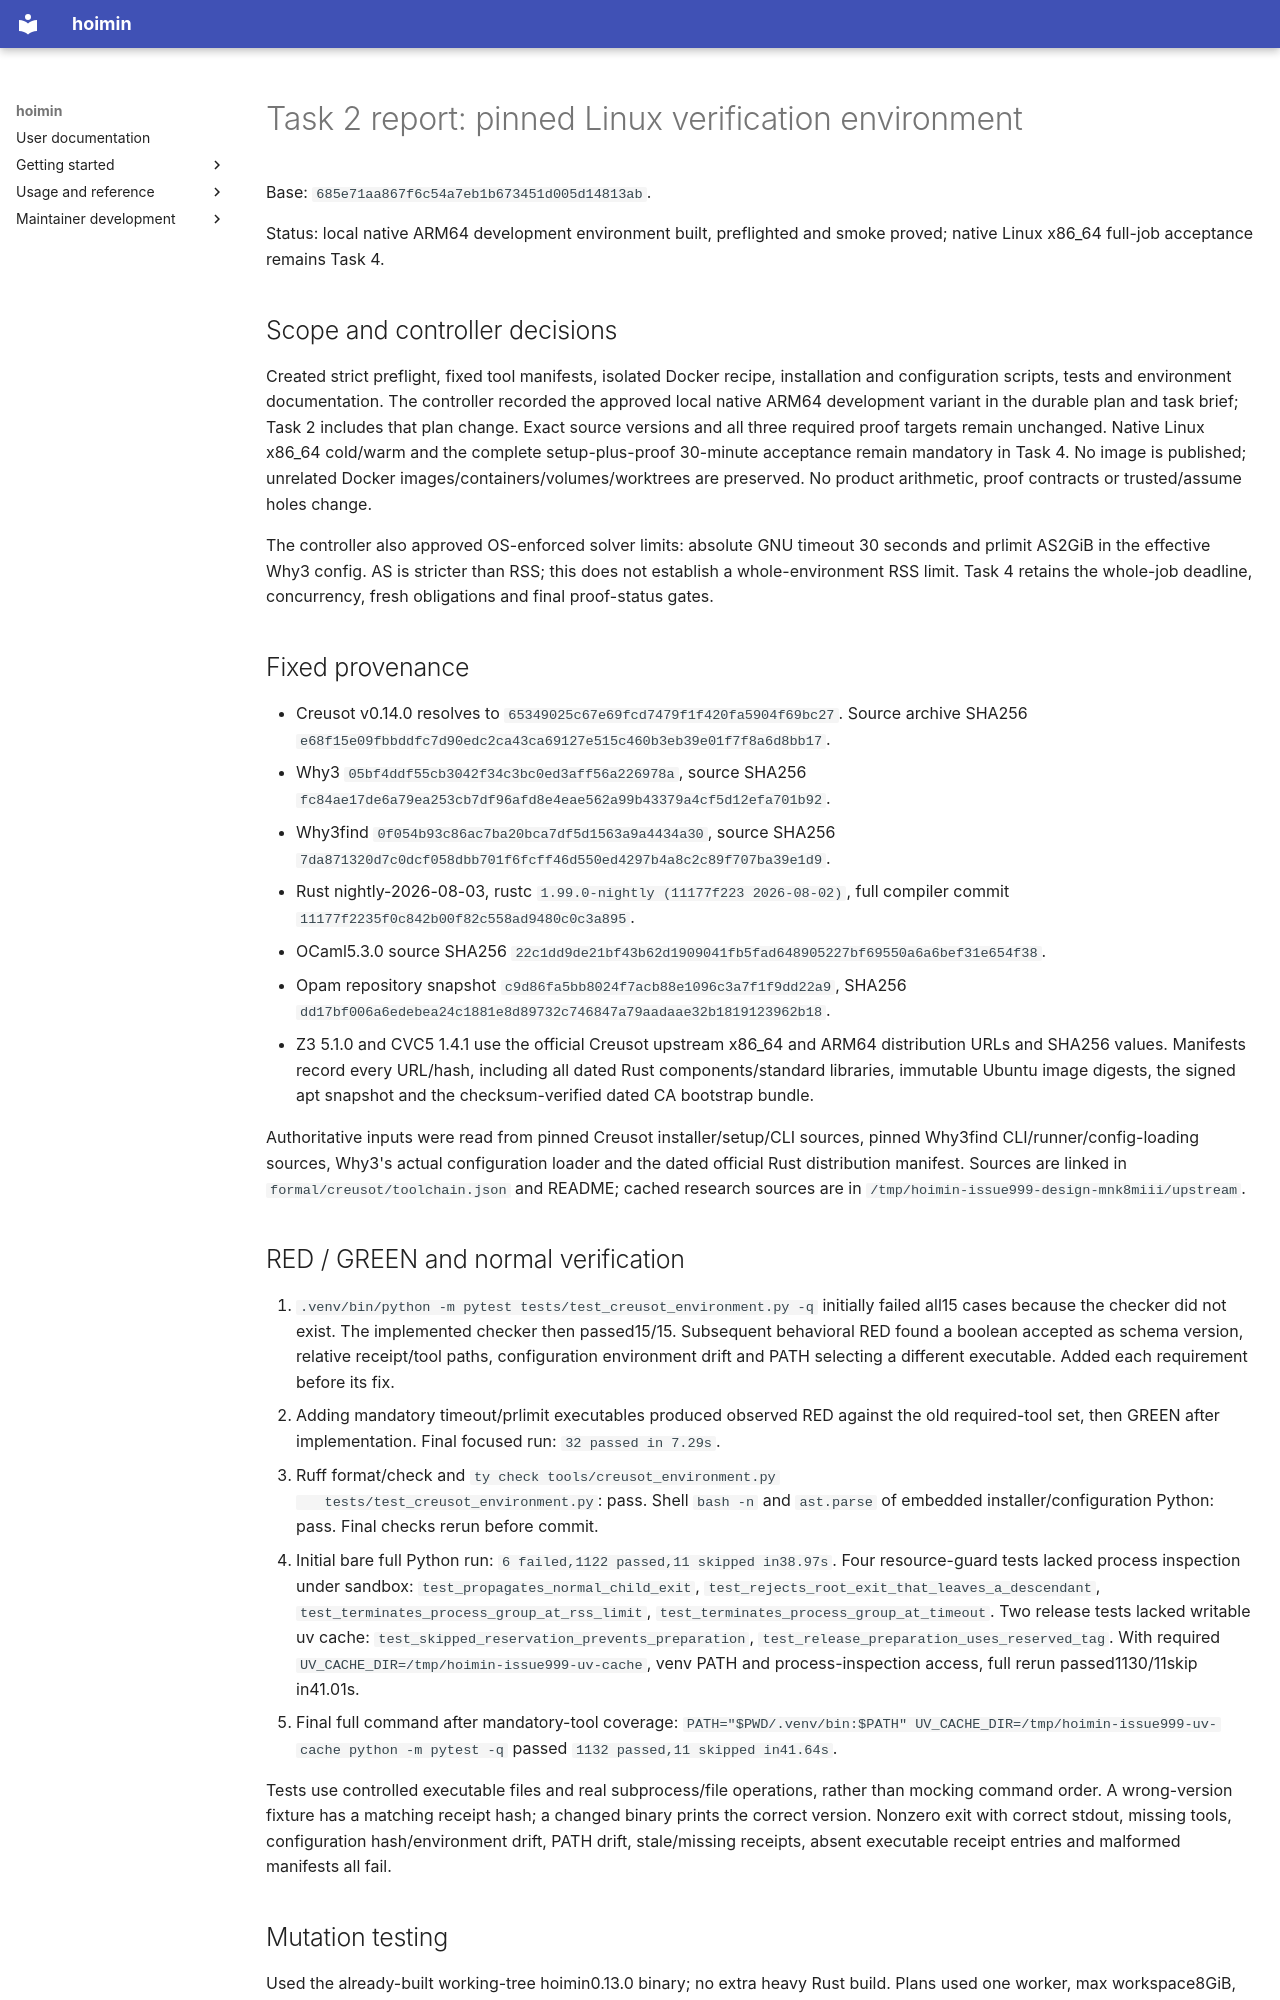

repository: HayaoSuzuki/hoimin · page: development/work/reports/issue-999/records/task-2-report/index.html · generator: mkdocs

# Task 2 report: pinned Linux verification environment

Base: `685e71aa867f6c54a7eb1b673451d005d14813ab`.

Status: local native ARM64 development environment built, preflighted and smoke
proved; native Linux x86_64 full-job acceptance remains Task 4.

## Scope and controller decisions

Created strict preflight, fixed tool manifests, isolated Docker recipe, installation
and configuration scripts, tests and environment documentation. The controller
recorded the approved local native ARM64 development variant in the durable plan
and task brief; Task 2 includes that plan change. Exact source versions and all
three required proof targets remain unchanged. Native Linux x86_64 cold/warm and
the complete setup-plus-proof 30-minute acceptance remain mandatory in Task 4.
No image is published; unrelated Docker images/containers/volumes/worktrees are
preserved. No product arithmetic, proof contracts or trusted/assume holes change.

The controller also approved OS-enforced solver limits: absolute GNU timeout
30 seconds and prlimit AS2GiB in the effective Why3 config. AS is stricter than
RSS; this does not establish a whole-environment RSS limit. Task 4 retains the
whole-job deadline, concurrency, fresh obligations and final proof-status gates.

## Fixed provenance

- Creusot v0.14.0 resolves to `65349025c67e69fcd7479f1f420fa5904f69bc27`.
  Source archive SHA256 `e68f15e09fbbddfc7d90edc2ca43ca69127e515c460b3eb39e01f7f8a6d8bb17`.
- Why3 `05bf4ddf55cb3042f34c3bc0ed3aff56a226978a`, source SHA256
  `fc84ae17de6a79ea253cb7df96afd8e4eae562a99b43379a4cf5d12efa701b92`.
- Why3find `0f054b93c86ac7ba20bca7df5d1563a9a4434a30`, source SHA256
  `7da871320d7c0dcf058dbb701f6fcff46d550ed4297b4a8c2c89f707ba39e1d9`.
- Rust nightly-2026-08-03, rustc `1.99.0-nightly (11177f223 2026-08-02)`,
  full compiler commit `11177f2235f0c842b00f82c558ad9480c0c3a895`.
- OCaml5.3.0 source SHA256
  `22c1dd9de21bf43b62d1909041fb5fad648905227bf69550a6a6bef31e654f38`.
- Opam repository snapshot `c9d86fa5bb8024f7acb88e1096c3a7f1f9dd22a9`, SHA256
  `dd17bf006a6edebea24c1881e8d89732c746847a79aadaae32b1819123962b18`.
- Z3 5.1.0 and CVC5 1.4.1 use the official Creusot upstream x86_64 and ARM64
  distribution URLs and SHA256 values. Manifests record every URL/hash, including
  all dated Rust components/standard libraries, immutable Ubuntu image digests,
  the signed apt snapshot and the checksum-verified dated CA bootstrap bundle.

Authoritative inputs were read from pinned Creusot installer/setup/CLI sources,
pinned Why3find CLI/runner/config-loading sources, Why3's actual configuration
loader and the dated official Rust distribution manifest. Sources are linked in
`formal/creusot/toolchain.json` and README; cached research sources are in
`/tmp/hoimin-issue999-design-mnk8miii/upstream`.

## RED / GREEN and normal verification

1. `.venv/bin/python -m pytest tests/test_creusot_environment.py -q` initially
   failed all15 cases because the checker did not exist. The implemented checker
   then passed15/15. Subsequent behavioral RED found a boolean accepted as schema
   version, relative receipt/tool paths, configuration environment drift and PATH
   selecting a different executable. Added each requirement before its fix.
2. Adding mandatory timeout/prlimit executables produced observed RED against the
   old required-tool set, then GREEN after implementation. Final focused run:
   `32 passed in 7.29s`.
3. Ruff format/check and `ty check tools/creusot_environment.py
   tests/test_creusot_environment.py`: pass. Shell `bash -n` and `ast.parse` of
   embedded installer/configuration Python: pass. Final checks rerun before commit.
4. Initial bare full Python run: `6 failed,1122 passed,11 skipped in38.97s`.
   Four resource-guard tests lacked process inspection under sandbox:
   `test_propagates_normal_child_exit`,
   `test_rejects_root_exit_that_leaves_a_descendant`,
   `test_terminates_process_group_at_rss_limit`,
   `test_terminates_process_group_at_timeout`.
   Two release tests lacked writable uv cache:
   `test_skipped_reservation_prevents_preparation`,
   `test_release_preparation_uses_reserved_tag`.
   With required `UV_CACHE_DIR=/tmp/hoimin-issue999-uv-cache`, venv PATH and
   process-inspection access, full rerun passed1130/11skip in41.01s.
5. Final full command after mandatory-tool coverage:
   `PATH="$PWD/.venv/bin:$PATH" UV_CACHE_DIR=/tmp/hoimin-issue999-uv-cache python -m pytest -q`
   passed `1132 passed,11 skipped in41.64s`.

Tests use controlled executable files and real subprocess/file operations, rather
than mocking command order. A wrong-version fixture has a matching receipt hash;
a changed binary prints the correct version. Nonzero exit with correct stdout,
missing tools, configuration hash/environment drift, PATH drift, stale/missing
receipts, absent executable receipt entries and malformed manifests all fail.

## Mutation testing

Used the already-built working-tree hoimin0.13.0 binary; no extra heavy Rust build.
Plans used one worker, max workspace8GiB, minimum free10GiB and macOS best-effort
memory acknowledgement. Scratch directories used immediate cleanup traps and
were removed exactly. The first verify stopped before baseline because its
relative `.venv/bin/python` was excluded from the worker copy. Cleanup was clean;
replanned with the absolute shared interpreter. No killed/survivor conclusion was
made from the stopped run.

Selected mutation: version rejection `or`→`and`. First passing run had fresh
baseline5858ms, mutant exit1 after6.231s, killed1/survived0, complete execution and
clean cleanup. After the helper refactor, replanned exact line171 and verified
candidate `m1_ae5d015d3b22013fd7a06936fcb64d5748670daeace209003dd48b6d64acb466`:
source hash `65bdacd823fb08a27c317e8b1d6d5106139b93b0a5c419945d93161b5aa4e02d`,
fresh baseline6775ms, killed1/survived0, complete, peak owned54336654bytes,
cleanup clean. The later required-tool-set addition leaves that predicate intact;
its two additional missing-tool cases and happy path pass separately.
